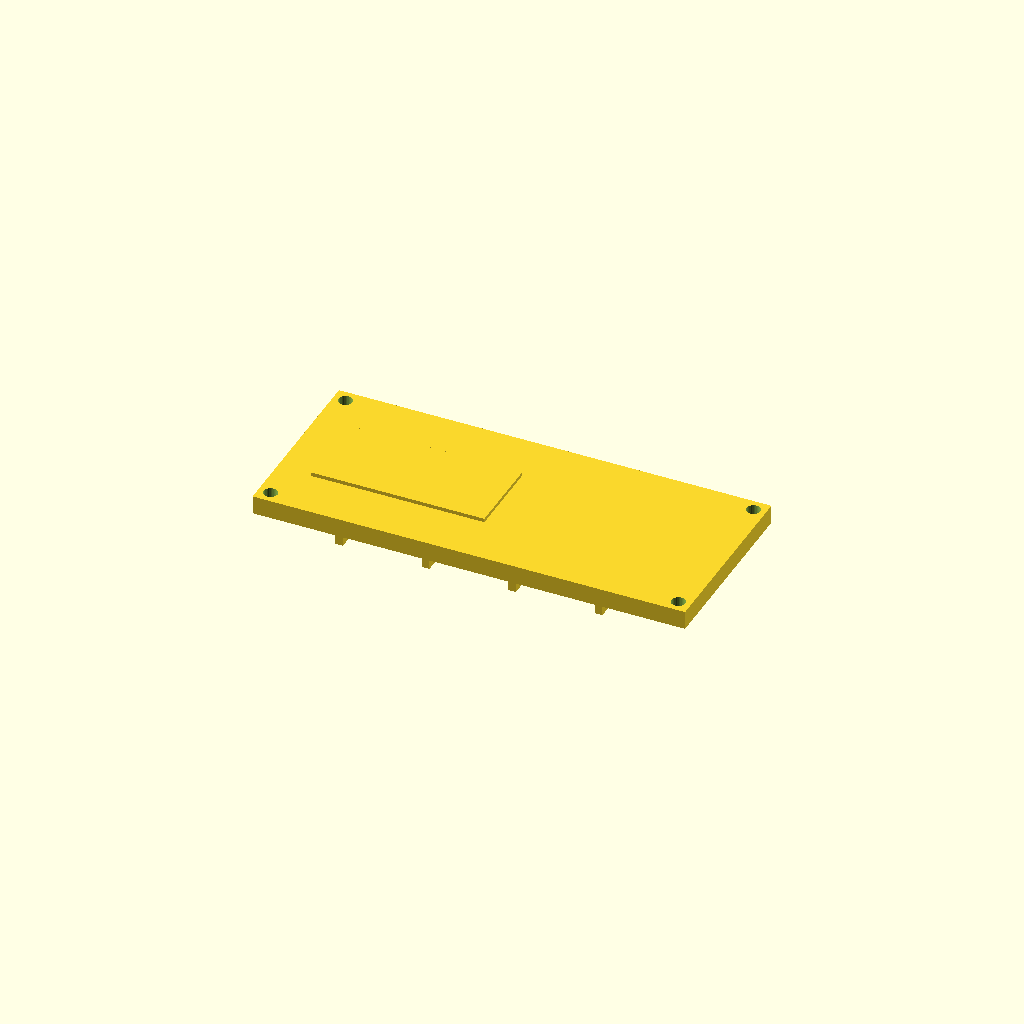
Cell 1: the model at its default parameters.
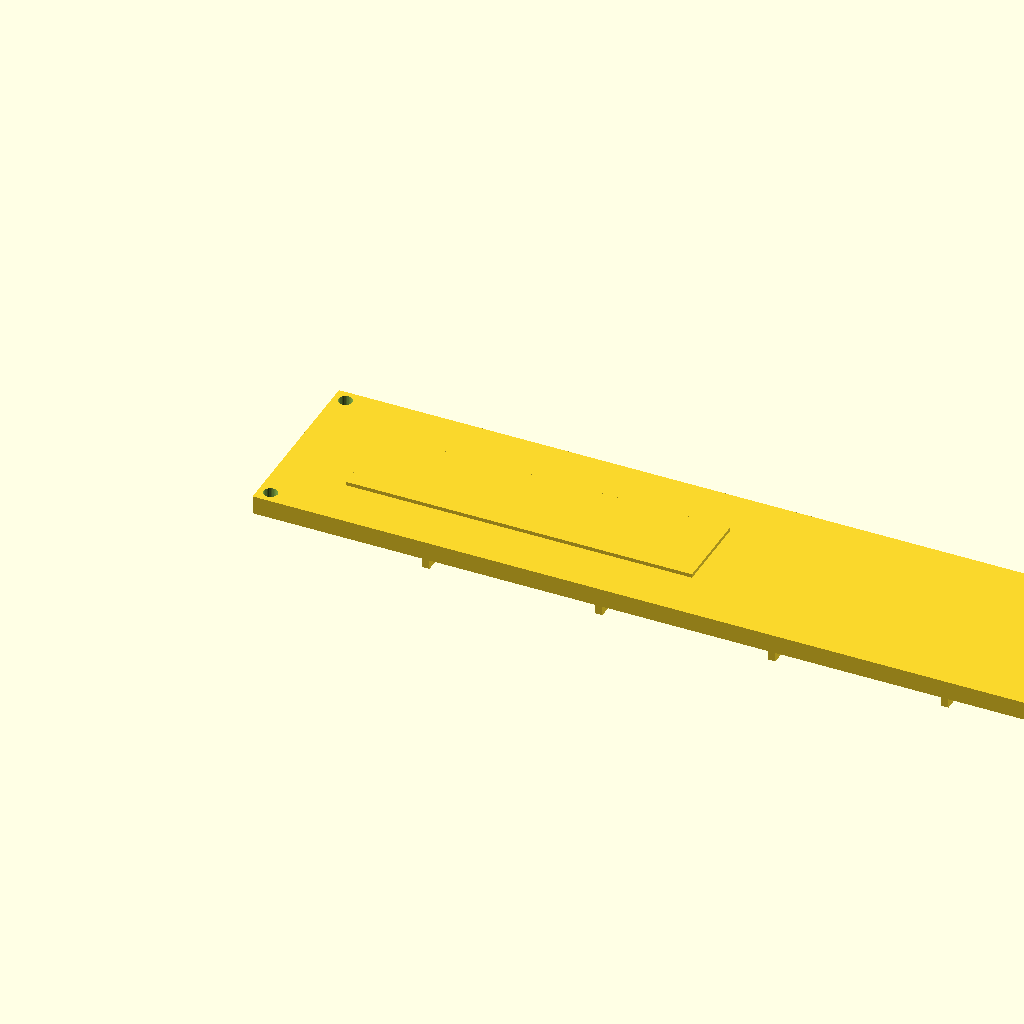
Cell 2: the same model with length = 280.
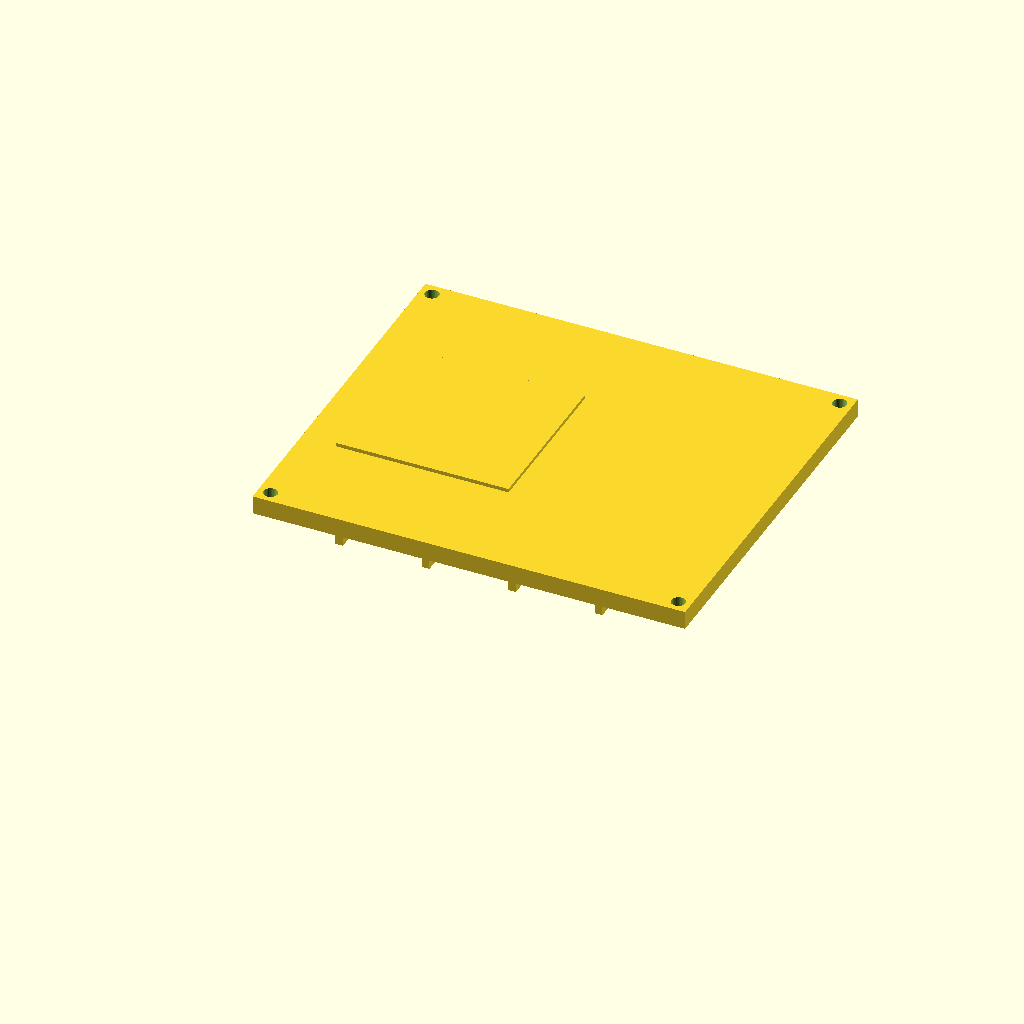
Cell 3: the same model with width = 120.
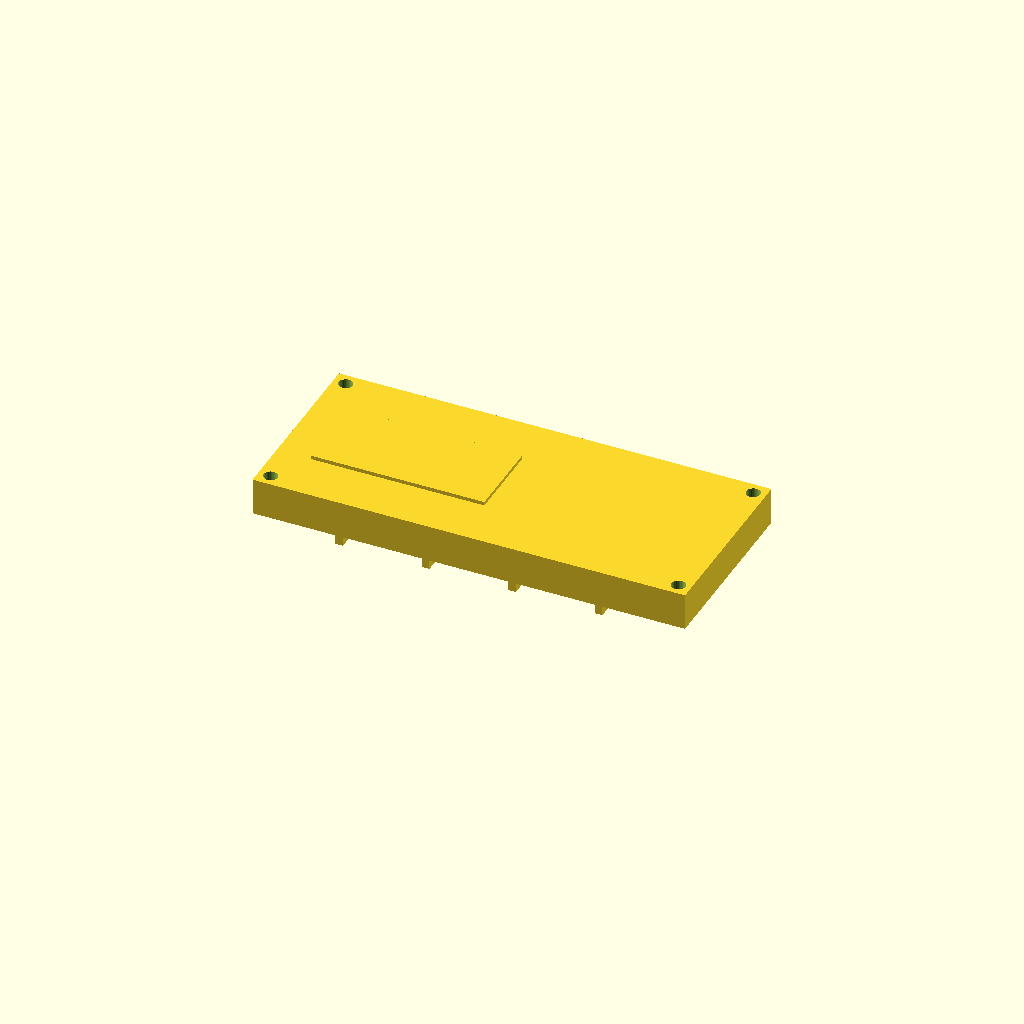
Cell 4 — plate_t set to 12, the other parameters unchanged.
One fixed orthographic camera (rotation 55°, 0°, 25°; colour scheme Cornfield) for every cell.
Source of the model, optional_data/data/gen2/lids/part_0029.scad:
$fn = 32;

// ----------------------------------------------------------------------
// Enclosure lid: 140 x 60 x 6 mm, 4 bolt holes
// ----------------------------------------------------------------------

// --- parameters (mm) ---
length = 140;             // lid length, X
width = 60;               // lid width, Y
plate_t = 6;              // lid plate thickness
bolt_d = 4.5;             // bolt clearance
boss_lip = 4;             // bolt hole inset from the corner
sink = 1;                 // overlap of the lip and ribs into the plate
rib_n = 4;                // stiffening ribs
rib_t = 2.5;              // rib thickness
rib_h = 4;                // rib height below the plate
label_h = 1.2;            // raised marking pad

module plate() {
  cube([length, width, plate_t]);
  /* stiffening ribs under the plate */
  for (i = [1 : rib_n]) translate([length * i / (rib_n + 1) - rib_t / 2, 0, -rib_h + sink]) cube([rib_t, width - 2 * 0, rib_h]);
  /* raised marking pad on top, sunk 1 mm into the plate */
  translate([length * 0.08, width * 0.28, plate_t - 1]) cube([length * 0.4, width * 0.44, label_h + 1]);
}

difference() {
  plate();
  /* bolt pattern matching the corner bosses */
  for (sx = [0, 1]) for (sy = [0, 1])
    translate([sx * (length - 2 * boss_lip) + boss_lip, sy * (width - 2 * boss_lip) + boss_lip, -0 - 1])
      cylinder(h = plate_t + 0 + 2, d = bolt_d);
}
Parameter table extracted from the source (name, type, default, range or options):
length: number, default 140
width: number, default 60
plate_t: number, default 6
bolt_d: number, default 4.5
boss_lip: number, default 4
sink: number, default 1
rib_n: number, default 4
rib_t: number, default 2.5
rib_h: number, default 4
label_h: number, default 1.2
